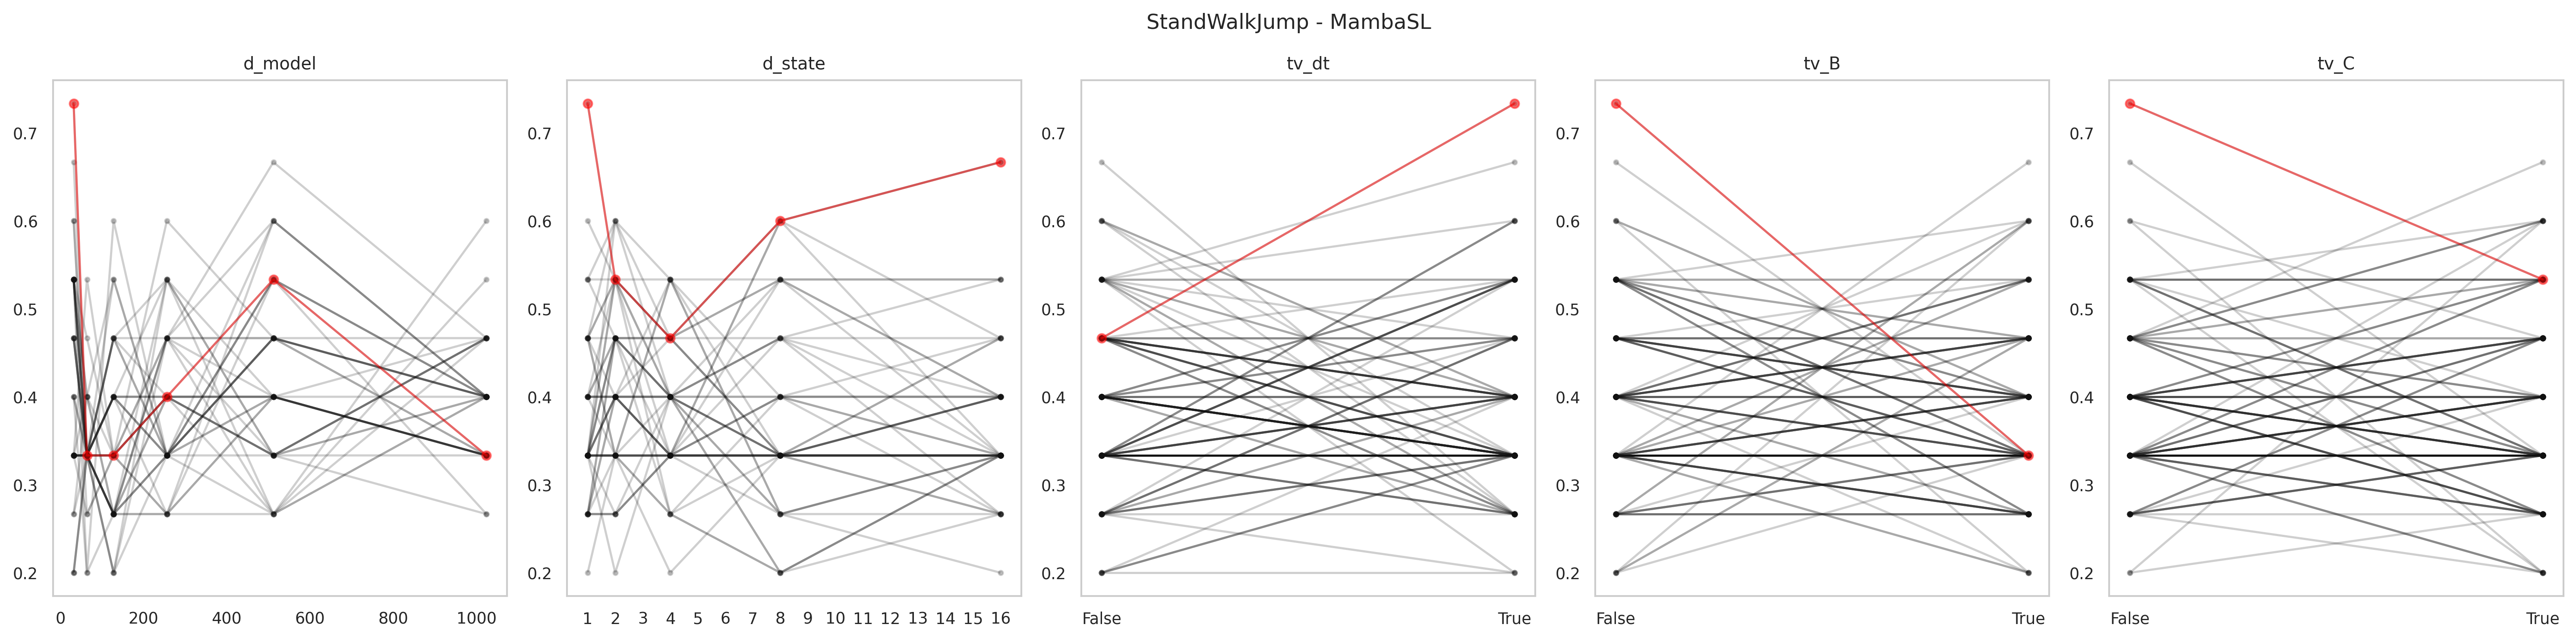

The table this chart was drawn from, first rows:
data_name, model, seq_len, d_model, d_state, expand, d_conv, num_kernel, tv_dt, tv_B, tv_C, use_D, exp, acc, model_params, model_size (MB), ckpt
StandWalkJump, MambaSingleLayer, 2500, 1024, 16, 1, 4, 50, True, True, True, False, gating4proposed, 0.4, 3550216, 33.08, classification_CLS_StandWalkJump_MambaSi…
StandWalkJump, MambaSingleLayer, 2500, 1024, 16, 1, 4, 50, True, True, False, False, gating4proposed, 0.3333, 3550216, 33.08, classification_CLS_StandWalkJump_MambaSi…
StandWalkJump, MambaSingleLayer, 2500, 1024, 16, 1, 4, 50, True, False, True, False, gating4proposed, 0.2667, 3550216, 33.08, classification_CLS_StandWalkJump_MambaSi…
StandWalkJump, MambaSingleLayer, 2500, 1024, 16, 1, 4, 50, True, False, False, False, gating4proposed, 0.4, 3550216, 33.08, classification_CLS_StandWalkJump_MambaSi…
StandWalkJump, MambaSingleLayer, 2500, 1024, 16, 1, 4, 50, False, True, True, False, gating4proposed, 0.4667, 3484680, 32.83, classification_CLS_StandWalkJump_MambaSi…
StandWalkJump, MambaSingleLayer, 2500, 1024, 16, 1, 4, 50, False, True, False, False, gating4proposed, 0.4, 3484680, 32.83, classification_CLS_StandWalkJump_MambaSi…
StandWalkJump, MambaSingleLayer, 2500, 1024, 16, 1, 4, 50, False, False, True, False, gating4proposed, 0.4667, 3484680, 32.83, classification_CLS_StandWalkJump_MambaSi…
StandWalkJump, MambaSingleLayer, 2500, 1024, 16, 1, 4, 50, False, False, False, False, gating4proposed, 0.3333, 3484680, 32.83, classification_CLS_StandWalkJump_MambaSi…
StandWalkJump, MambaSingleLayer, 2500, 1024, 8, 1, 4, 50, True, True, True, False, gating4proposed, 0.5333, 3525640, 32.99, classification_CLS_StandWalkJump_MambaSi…
StandWalkJump, MambaSingleLayer, 2500, 1024, 8, 1, 4, 50, True, True, False, False, gating4proposed, 0.3333, 3525640, 32.99, classification_CLS_StandWalkJump_MambaSi…
StandWalkJump, MambaSingleLayer, 2500, 1024, 8, 1, 4, 50, True, False, True, False, gating4proposed, 0.4, 3525640, 32.99, classification_CLS_StandWalkJump_MambaSi…
StandWalkJump, MambaSingleLayer, 2500, 1024, 8, 1, 4, 50, True, False, False, False, gating4proposed, 0.4667, 3525640, 32.99, classification_CLS_StandWalkJump_MambaSi…
StandWalkJump, MambaSingleLayer, 2500, 1024, 8, 1, 4, 50, False, True, True, False, gating4proposed, 0.4, 3460104, 32.74, classification_CLS_StandWalkJump_MambaSi…
StandWalkJump, MambaSingleLayer, 2500, 1024, 8, 1, 4, 50, False, True, False, False, gating4proposed, 0.4, 3460104, 32.74, classification_CLS_StandWalkJump_MambaSi…
StandWalkJump, MambaSingleLayer, 2500, 1024, 8, 1, 4, 50, False, False, True, False, gating4proposed, 0.6, 3460104, 32.74, classification_CLS_StandWalkJump_MambaSi…
StandWalkJump, MambaSingleLayer, 2500, 1024, 8, 1, 4, 50, False, False, False, False, gating4proposed, 0.4667, 3460104, 32.74, classification_CLS_StandWalkJump_MambaSi…
StandWalkJump, MambaSingleLayer, 2500, 1024, 4, 1, 4, 50, True, True, True, False, gating4proposed, 0.3333, 3513352, 32.94, classification_CLS_StandWalkJump_MambaSi…
StandWalkJump, MambaSingleLayer, 2500, 1024, 4, 1, 4, 50, True, True, False, False, gating4proposed, 0.2667, 3513352, 32.94, classification_CLS_StandWalkJump_MambaSi…
StandWalkJump, MambaSingleLayer, 2500, 1024, 4, 1, 4, 50, True, False, True, False, gating4proposed, 0.3333, 3513352, 32.94, classification_CLS_StandWalkJump_MambaSi…
StandWalkJump, MambaSingleLayer, 2500, 1024, 4, 1, 4, 50, True, False, False, False, gating4proposed, 0.4, 3513352, 32.94, classification_CLS_StandWalkJump_MambaSi…
StandWalkJump, MambaSingleLayer, 2500, 1024, 4, 1, 4, 50, False, True, True, False, gating4proposed, 0.4, 3447816, 32.69, classification_CLS_StandWalkJump_MambaSi…
StandWalkJump, MambaSingleLayer, 2500, 1024, 4, 1, 4, 50, False, True, False, False, gating4proposed, 0.3333, 3447816, 32.69, classification_CLS_StandWalkJump_MambaSi…
StandWalkJump, MambaSingleLayer, 2500, 1024, 4, 1, 4, 50, False, False, True, False, gating4proposed, 0.3333, 3447816, 32.69, classification_CLS_StandWalkJump_MambaSi…
StandWalkJump, MambaSingleLayer, 2500, 1024, 4, 1, 4, 50, False, False, False, False, gating4proposed, 0.4667, 3447816, 32.69, classification_CLS_StandWalkJump_MambaSi…
StandWalkJump, MambaSingleLayer, 2500, 1024, 2, 1, 4, 50, True, True, True, False, gating4proposed, 0.4, 3507208, 32.92, classification_CLS_StandWalkJump_MambaSi…
StandWalkJump, MambaSingleLayer, 2500, 1024, 2, 1, 4, 50, True, True, False, False, gating4proposed, 0.3333, 3507208, 32.92, classification_CLS_StandWalkJump_MambaSi…
StandWalkJump, MambaSingleLayer, 2500, 1024, 2, 1, 4, 50, True, False, True, False, gating4proposed, 0.4, 3507208, 32.92, classification_CLS_StandWalkJump_MambaSi…
StandWalkJump, MambaSingleLayer, 2500, 1024, 2, 1, 4, 50, True, False, False, False, gating4proposed, 0.3333, 3507208, 32.92, classification_CLS_StandWalkJump_MambaSi…
StandWalkJump, MambaSingleLayer, 2500, 1024, 2, 1, 4, 50, False, True, True, False, gating4proposed, 0.4, 3441672, 32.67, classification_CLS_StandWalkJump_MambaSi…
StandWalkJump, MambaSingleLayer, 2500, 1024, 2, 1, 4, 50, False, True, False, False, gating4proposed, 0.4, 3441672, 32.67, classification_CLS_StandWalkJump_MambaSi…
StandWalkJump, MambaSingleLayer, 2500, 1024, 2, 1, 4, 50, False, False, True, False, gating4proposed, 0.3333, 3441672, 32.67, classification_CLS_StandWalkJump_MambaSi…
StandWalkJump, MambaSingleLayer, 2500, 1024, 2, 1, 4, 50, False, False, False, False, gating4proposed, 0.4667, 3441672, 32.67, classification_CLS_StandWalkJump_MambaSi…
StandWalkJump, MambaSingleLayer, 2500, 1024, 1, 1, 4, 50, True, True, True, False, gating4proposed, 0.4667, 3504136, 32.9, classification_CLS_StandWalkJump_MambaSi…
StandWalkJump, MambaSingleLayer, 2500, 1024, 1, 1, 4, 50, True, True, False, False, gating4proposed, 0.3333, 3504136, 32.9, classification_CLS_StandWalkJump_MambaSi…
StandWalkJump, MambaSingleLayer, 2500, 1024, 1, 1, 4, 50, True, False, True, False, gating4proposed, 0.4, 3504136, 32.9, classification_CLS_StandWalkJump_MambaSi…
StandWalkJump, MambaSingleLayer, 2500, 1024, 1, 1, 4, 50, True, False, False, False, gating4proposed, 0.3333, 3504136, 32.9, classification_CLS_StandWalkJump_MambaSi…
StandWalkJump, MambaSingleLayer, 2500, 1024, 1, 1, 4, 50, False, True, True, False, gating4proposed, 0.4, 3438600, 32.65, classification_CLS_StandWalkJump_MambaSi…
StandWalkJump, MambaSingleLayer, 2500, 1024, 1, 1, 4, 50, False, True, False, False, gating4proposed, 0.4, 3438600, 32.65, classification_CLS_StandWalkJump_MambaSi…
StandWalkJump, MambaSingleLayer, 2500, 1024, 1, 1, 4, 50, False, False, True, False, gating4proposed, 0.4, 3438600, 32.65, classification_CLS_StandWalkJump_MambaSi…
StandWalkJump, MambaSingleLayer, 2500, 1024, 1, 1, 4, 50, False, False, False, False, gating4proposed, 0.4667, 3438600, 32.65, classification_CLS_StandWalkJump_MambaSi…
StandWalkJump, MambaSingleLayer, 2500, 512, 16, 1, 4, 50, True, True, True, False, gating4proposed, 0.2667, 955912, 13.42, classification_CLS_StandWalkJump_MambaSi…
StandWalkJump, MambaSingleLayer, 2500, 512, 16, 1, 4, 50, True, True, False, False, gating4proposed, 0.4, 955912, 13.42, classification_CLS_StandWalkJump_MambaSi…
StandWalkJump, MambaSingleLayer, 2500, 512, 16, 1, 4, 50, True, False, True, False, gating4proposed, 0.5333, 955912, 13.42, classification_CLS_StandWalkJump_MambaSi…
StandWalkJump, MambaSingleLayer, 2500, 512, 16, 1, 4, 50, True, False, False, False, gating4proposed, 0.5333, 955912, 13.42, classification_CLS_StandWalkJump_MambaSi…
StandWalkJump, MambaSingleLayer, 2500, 512, 16, 1, 4, 50, False, True, True, False, gating4proposed, 0.6667, 939528, 13.36, classification_CLS_StandWalkJump_MambaSi…
StandWalkJump, MambaSingleLayer, 2500, 512, 16, 1, 4, 50, False, True, False, False, gating4proposed, 0.4667, 939528, 13.36, classification_CLS_StandWalkJump_MambaSi…
StandWalkJump, MambaSingleLayer, 2500, 512, 16, 1, 4, 50, False, False, True, False, gating4proposed, 0.3333, 939528, 13.36, classification_CLS_StandWalkJump_MambaSi…
StandWalkJump, MambaSingleLayer, 2500, 512, 16, 1, 4, 50, False, False, False, False, gating4proposed, 0.4, 939528, 13.36, classification_CLS_StandWalkJump_MambaSi…
StandWalkJump, MambaSingleLayer, 2500, 512, 8, 1, 4, 50, True, True, True, False, gating4proposed, 0.2667, 943624, 13.37, classification_CLS_StandWalkJump_MambaSi…
StandWalkJump, MambaSingleLayer, 2500, 512, 8, 1, 4, 50, True, True, False, False, gating4proposed, 0.3333, 943624, 13.37, classification_CLS_StandWalkJump_MambaSi…
StandWalkJump, MambaSingleLayer, 2500, 512, 8, 1, 4, 50, True, False, True, False, gating4proposed, 0.5333, 943624, 13.37, classification_CLS_StandWalkJump_MambaSi…
StandWalkJump, MambaSingleLayer, 2500, 512, 8, 1, 4, 50, True, False, False, False, gating4proposed, 0.4667, 943624, 13.37, classification_CLS_StandWalkJump_MambaSi…
StandWalkJump, MambaSingleLayer, 2500, 512, 8, 1, 4, 50, False, True, True, False, gating4proposed, 0.6, 927240, 13.31, classification_CLS_StandWalkJump_MambaSi…
StandWalkJump, MambaSingleLayer, 2500, 512, 8, 1, 4, 50, False, True, False, False, gating4proposed, 0.3333, 927240, 13.31, classification_CLS_StandWalkJump_MambaSi…
StandWalkJump, MambaSingleLayer, 2500, 512, 8, 1, 4, 50, False, False, True, False, gating4proposed, 0.2667, 927240, 13.31, classification_CLS_StandWalkJump_MambaSi…
StandWalkJump, MambaSingleLayer, 2500, 512, 8, 1, 4, 50, False, False, False, False, gating4proposed, 0.3333, 927240, 13.31, classification_CLS_StandWalkJump_MambaSi…
StandWalkJump, MambaSingleLayer, 2500, 512, 4, 1, 4, 50, True, True, True, False, gating4proposed, 0.4, 937480, 13.35, classification_CLS_StandWalkJump_MambaSi…
StandWalkJump, MambaSingleLayer, 2500, 512, 4, 1, 4, 50, True, True, False, False, gating4proposed, 0.3333, 937480, 13.35, classification_CLS_StandWalkJump_MambaSi…
StandWalkJump, MambaSingleLayer, 2500, 512, 4, 1, 4, 50, True, False, True, False, gating4proposed, 0.4667, 937480, 13.35, classification_CLS_StandWalkJump_MambaSi…
StandWalkJump, MambaSingleLayer, 2500, 512, 4, 1, 4, 50, True, False, False, False, gating4proposed, 0.4, 937480, 13.35, classification_CLS_StandWalkJump_MambaSi…
... 180 more rows
